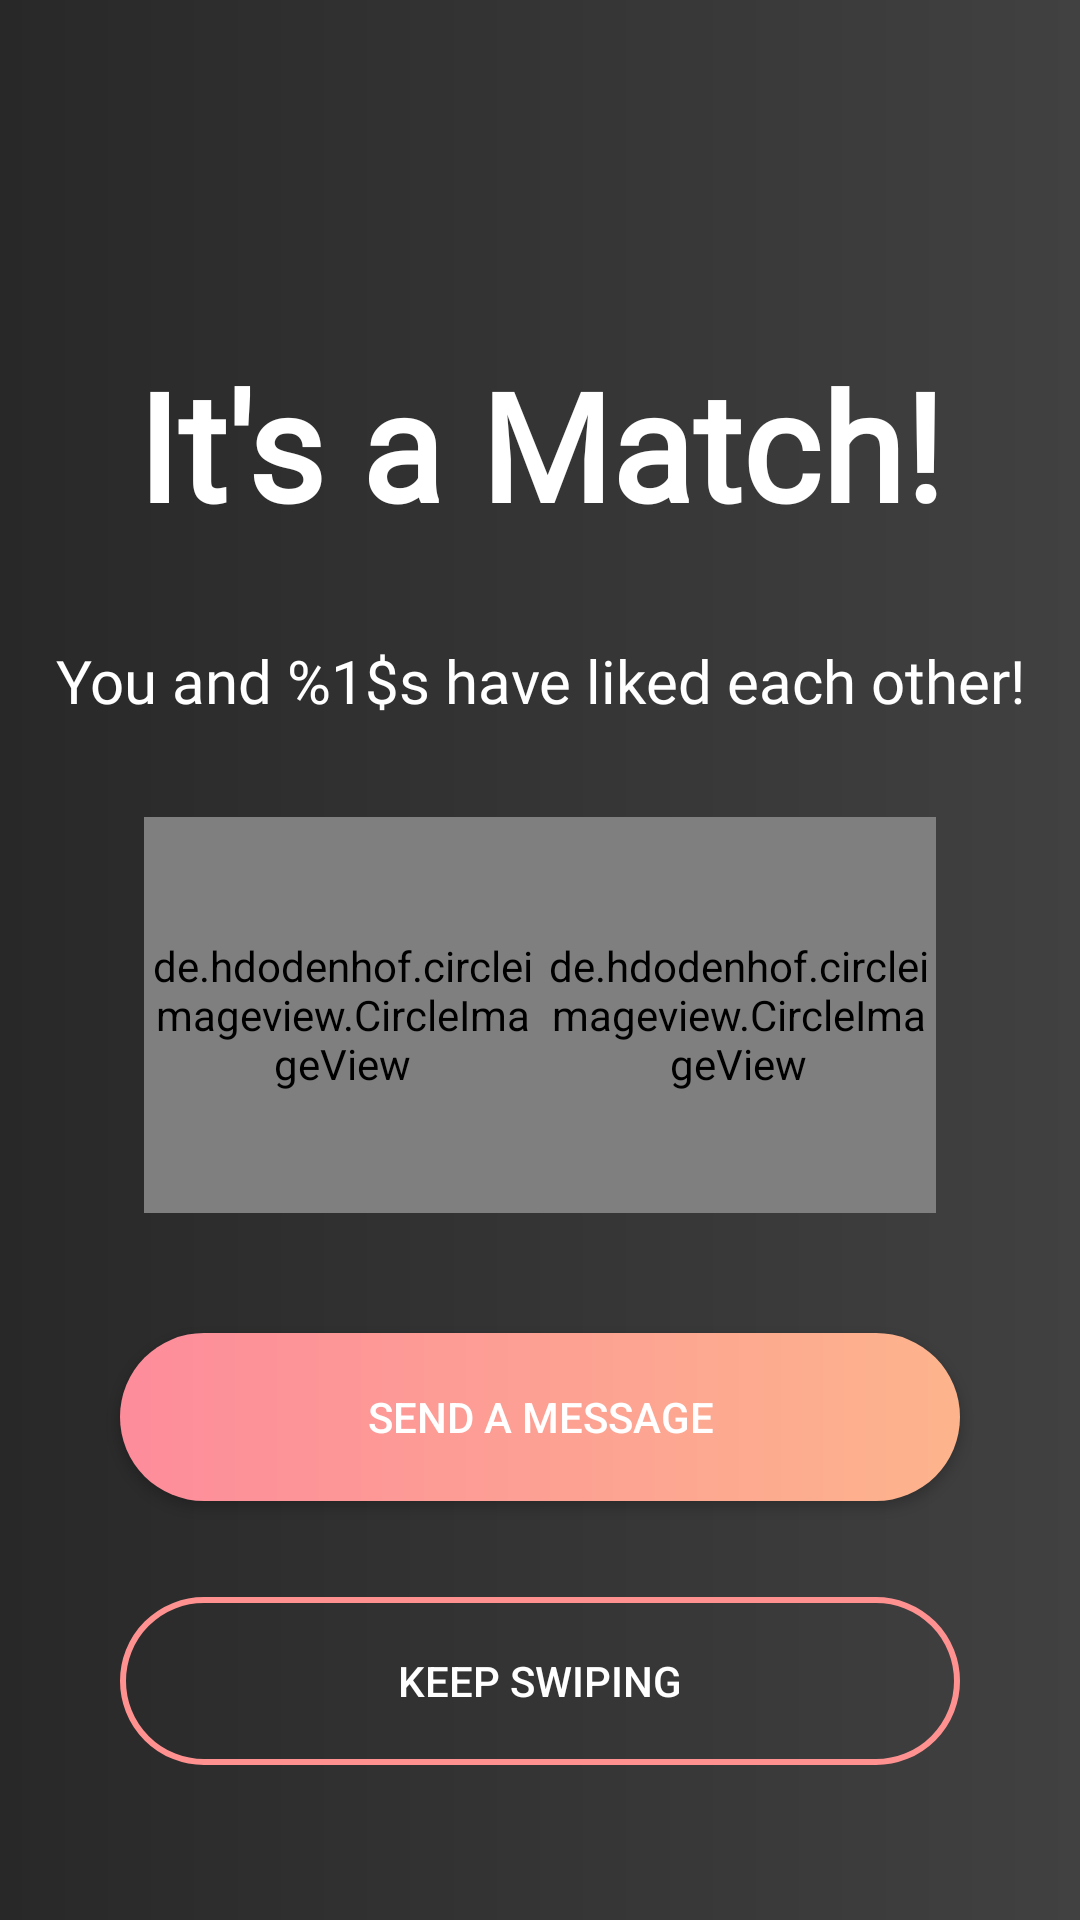

Here is an Android app screen rendered from its layout file. Give the layout XML and the strings, colors and styles it references.
<!-- AndroidManifest.xml: application theme AppTheme -->
<!-- res/layout/fragment_matching.xml -->
<?xml version="1.0" encoding="utf-8"?>
<layout xmlns:android="http://schemas.android.com/apk/res/android"
    xmlns:app="http://schemas.android.com/apk/res-auto"
    xmlns:tools="http://schemas.android.com/tools">

    <data>

    </data>

    <androidx.constraintlayout.widget.ConstraintLayout
        android:layout_width="match_parent"
        android:layout_height="match_parent"
        android:background="@drawable/btn_gradient_background_matching"
        tools:context=".ui.matching.MatchingFragment">

        <TextView
            android:id="@+id/textView"
            android:layout_width="wrap_content"
            android:layout_height="wrap_content"
            android:fontFamily="@font/arizonia"
            android:text="@string/it_s_a_match"
            android:textColor="@color/white"
            android:textSize="50sp"
            android:textStyle="bold"
            app:layout_constraintBottom_toBottomOf="parent"
            app:layout_constraintEnd_toEndOf="parent"
            app:layout_constraintHorizontal_bias="0.5"
            app:layout_constraintStart_toStartOf="parent"
            app:layout_constraintTop_toTopOf="parent"
            app:layout_constraintVertical_bias="0.2" />

        <de.hdodenhof.circleimageview.CircleImageView
            android:id="@+id/img_me"
            android:layout_width="132dp"
            android:layout_height="132dp"
            android:layout_marginStart="48dp"
            android:layout_marginTop="32dp"
            android:src="@drawable/image_avatar1"
            app:civ_border_color="@color/white"
            app:civ_border_width="2dp"
            app:layout_constraintEnd_toStartOf="@+id/img_partner"
            app:layout_constraintHorizontal_bias="0.5"
            app:layout_constraintHorizontal_chainStyle="spread_inside"
            app:layout_constraintStart_toStartOf="parent"
            app:layout_constraintTop_toBottomOf="@+id/tv_message_matching">

        </de.hdodenhof.circleimageview.CircleImageView>

        <de.hdodenhof.circleimageview.CircleImageView
            android:id="@+id/img_partner"
            android:layout_width="132dp"
            android:layout_height="132dp"
            android:layout_marginEnd="48dp"
            android:src="@drawable/image_avatar2"
            app:civ_border_color="@color/white"
            app:civ_border_width="2dp"
            app:layout_constraintEnd_toEndOf="parent"
            app:layout_constraintHorizontal_bias="0.5"
            app:layout_constraintStart_toEndOf="@+id/img_me"
            app:layout_constraintTop_toTopOf="@+id/img_me">

        </de.hdodenhof.circleimageview.CircleImageView>

        <TextView
            android:id="@+id/tv_message_matching"
            android:layout_width="wrap_content"
            android:layout_height="wrap_content"
            android:layout_marginTop="32dp"
            android:fontFamily="@font/roboto_medium"
            android:text="@string/message_matching"
            android:textColor="@color/white"
            android:textSize="20sp"
            app:layout_constraintEnd_toEndOf="parent"
            app:layout_constraintStart_toStartOf="parent"
            app:layout_constraintTop_toBottomOf="@+id/textView" />

        <androidx.appcompat.widget.AppCompatButton
            android:id="@+id/btn_send_message"
            android:layout_width="0dp"
            android:layout_height="56dp"
            android:layout_marginStart="40dp"
            android:layout_marginTop="40dp"
            android:layout_marginEnd="40dp"
            android:backgroundTint="@null"
            android:background="@drawable/btn_gradient_primary_border"
            android:text="@string/send_a_message"
            android:textColor="@color/white"
            app:layout_constraintEnd_toEndOf="parent"
            app:layout_constraintHorizontal_bias="0.0"
            app:layout_constraintStart_toStartOf="parent"
            app:layout_constraintTop_toBottomOf="@+id/img_me" />

        <androidx.appcompat.widget.AppCompatButton
            android:id="@+id/btn_keep_swiping"
            android:layout_width="0dp"
            android:layout_height="56dp"
            android:layout_marginStart="40dp"
            android:layout_marginTop="32dp"
            android:layout_marginEnd="40dp"
            android:background="@drawable/btn_gradient_primary_border_outline"
            android:backgroundTint="@null"
            android:text="@string/keep_swiping"
            android:textColor="@color/white"
            app:layout_constraintEnd_toEndOf="parent"
            app:layout_constraintStart_toStartOf="parent"
            app:layout_constraintTop_toBottomOf="@+id/btn_send_message" />

    </androidx.constraintlayout.widget.ConstraintLayout>
</layout>
<!-- resources referenced by this layout -->
<resources>
  <color name="white">#ffffff</color>
  <!-- drawable btn_gradient_background_matching (drawable) -->
  <?xml version="1.0" encoding="utf-8"?>
  <ripple xmlns:android="http://schemas.android.com/apk/res/android"
      android:color="@color/grayLight">
      <item>
          <shape android:shape="rectangle">
              <gradient
              android:startColor="#282828"
              android:endColor="#414141"
              />
          </shape>
      </item>
  </ripple>
  <!-- drawable btn_gradient_primary_border (drawable) -->
  <?xml version="1.0" encoding="utf-8"?>
  <ripple xmlns:android="http://schemas.android.com/apk/res/android"
          android:color="@color/grayLight">
          <item>
          <shape android:shape="rectangle">
              <gradient
              android:startColor="#FD8C9B"
              android:endColor="#FDB48C"
              android:angle="0" />
              <corners android:radius="56dp"/>
          </shape>
      </item>
  </ripple>
  <!-- drawable btn_gradient_primary_border_outline (drawable) -->
  <?xml version="1.0" encoding="utf-8"?>
  <ripple xmlns:android="http://schemas.android.com/apk/res/android"
  android:color="@color/grayLight">
  <item>
      <shape android:shape="rectangle">
          <corners android:radius="56dp" />
          <stroke android:color="@color/colorPrimary" android:width="2dp"/>
      </shape>
  </item>
  </ripple>
  <!-- drawable image_avatar2: jpg bitmap (drawable-v24, 73951 bytes) -->
  <string name="it_s_a_match">It\'s a Match!</string>
  <string name="keep_swiping">keep swiping</string>
  <string name="message_matching">You and %1$s have liked each other!</string>
  <string name="send_a_message">Send a message</string>
  <style name="AppTheme" parent="Theme.MaterialComponents.Light.NoActionBar">
          
          <item name="colorPrimary">@color/colorPrimary</item>
          <item name="colorPrimaryDark">@color/colorPrimaryDark</item>
          <item name="colorAccent">@color/colorPrimaryDark</item>
          <item name="android:windowActivityTransitions">true</item>
          <item name="colorOnSurface">@color/gray</item>
      </style>
  <color name="grayLight">#e2e2e2</color>
  <color name="colorPrimary">#FF9191</color>
  <color name="colorPrimaryDark">#FF9CA9</color>
  <color name="gray">#929292</color>
</resources>
